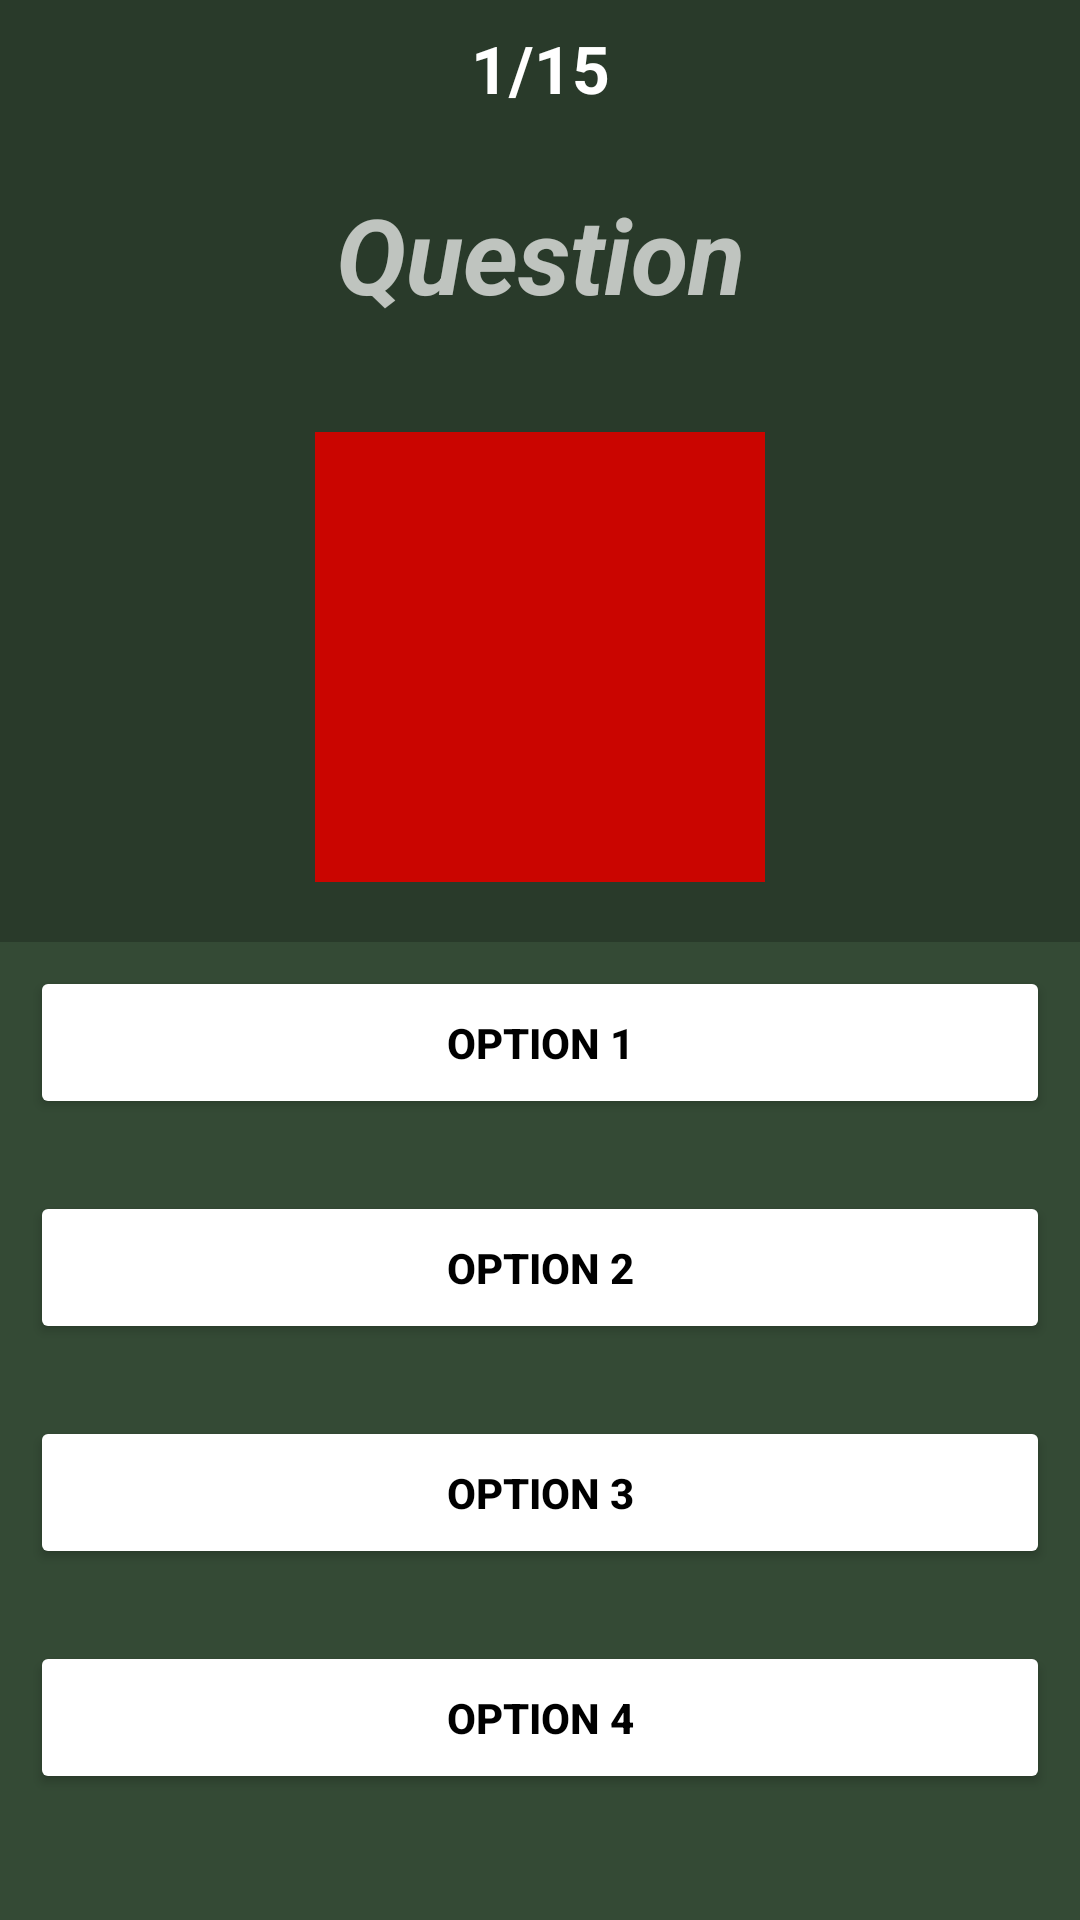

Write the Android layout XML for this screen, with the resource values it uses.
<!-- AndroidManifest.xml: application theme Theme.Design.NoActionBar -->
<!-- res/layout/activity_level_three.xml -->
<?xml version="1.0" encoding="utf-8"?>
<androidx.constraintlayout.widget.ConstraintLayout xmlns:android="http://schemas.android.com/apk/res/android"
    xmlns:app="http://schemas.android.com/apk/res-auto"
    xmlns:tools="http://schemas.android.com/tools"
    android:layout_width="match_parent"
    android:layout_height="match_parent"
    android:background="#344A35"
    tools:context=".LevelThree">

    <LinearLayout
        android:id="@+id/linearLayout"
        android:layout_width="0dp"
        android:layout_height="wrap_content"
        android:background="@color/cardview_shadow_start_color"
        android:orientation="vertical"
        app:layout_constraintEnd_toEndOf="parent"
        app:layout_constraintStart_toStartOf="parent"
        app:layout_constraintTop_toTopOf="parent">

        <TextView
            android:id="@+id/quest_num"
            android:layout_width="match_parent"
            android:layout_height="wrap_content"
            android:gravity="center"
            android:padding="8dp"
            android:text="1/15"
            android:textColor="@color/white"
            android:textSize="22dp"
            android:textStyle="bold" />

        <TextView
            android:id="@+id/textView2"

            android:layout_width="match_parent"
            android:layout_height="wrap_content"
            android:text="Question"
            android:gravity="center"
            android:textSize="35sp"
            android:textStyle="bold|italic"
            android:layout_margin="16dp"


            />

        <ImageView
            android:id="@+id/imageView4"
            android:layout_width="match_parent"
            android:layout_height="150dp"
            android:layout_margin="20dp"

            app:srcCompat="@drawable/red"

            />


    </LinearLayout>

    <LinearLayout
        android:layout_width="0dp"
        android:layout_height="0dp"
        android:layout_marginStart="10dp"
        android:layout_marginEnd="10dp"
        android:layout_marginBottom="10dp"
        android:gravity="center"
        android:orientation="vertical"
        app:layout_constraintBottom_toBottomOf="parent"
        app:layout_constraintEnd_toEndOf="parent"
        app:layout_constraintStart_toStartOf="parent"
        app:layout_constraintTop_toBottomOf="@+id/linearLayout">

        <Button
            android:id="@+id/option1"
            android:layout_width="match_parent"
            android:layout_height="wrap_content"
            android:layout_marginBottom="24dp"
            android:backgroundTint="#FFFF"
            android:elevation="3dp"
            android:padding="16dp"
            android:text="Option 1"
            android:textColor="@color/black"
            android:textSize="14sp"
            android:textStyle="bold" />

        <Button
            android:id="@+id/option2"
            android:layout_width="match_parent"
            android:layout_height="wrap_content"
            android:layout_marginBottom="24dp"
            android:backgroundTint="#FFFF"
            android:elevation="3dp"
            android:padding="16dp"
            android:text="Option 2"
            android:textColor="@color/black"
            android:textSize="14sp"
            android:textStyle="bold" />

        <Button
            android:id="@+id/option3"
            android:layout_width="match_parent"
            android:layout_height="wrap_content"
            android:layout_marginBottom="24dp"
            android:backgroundTint="#FFFF"
            android:elevation="3dp"
            android:padding="16dp"
            android:text="Option 3"
            android:textColor="@color/black"
            android:textSize="14sp"
            android:textStyle="bold" />

        <Button
            android:id="@+id/option4"
            android:layout_width="match_parent"
            android:layout_height="wrap_content"
            android:layout_marginBottom="24dp"
            android:backgroundTint="#FFFF"
            android:elevation="3dp"
            android:padding="16dp"
            android:text="Option 4"
            android:textColor="@color/black"
            android:textSize="14sp"
            android:textStyle="bold" />

    </LinearLayout>
</androidx.constraintlayout.widget.ConstraintLayout>
<!-- resources referenced by this layout -->
<resources>
  <!-- drawable red: png bitmap (drawable, 1064 bytes) -->
  <!-- not gathered from this repository: default colours our renderer supplied (Android Studio template values) -->
  <color name="black">#FF000000</color>
  <color name="white">#FFFFFFFF</color>
</resources>
